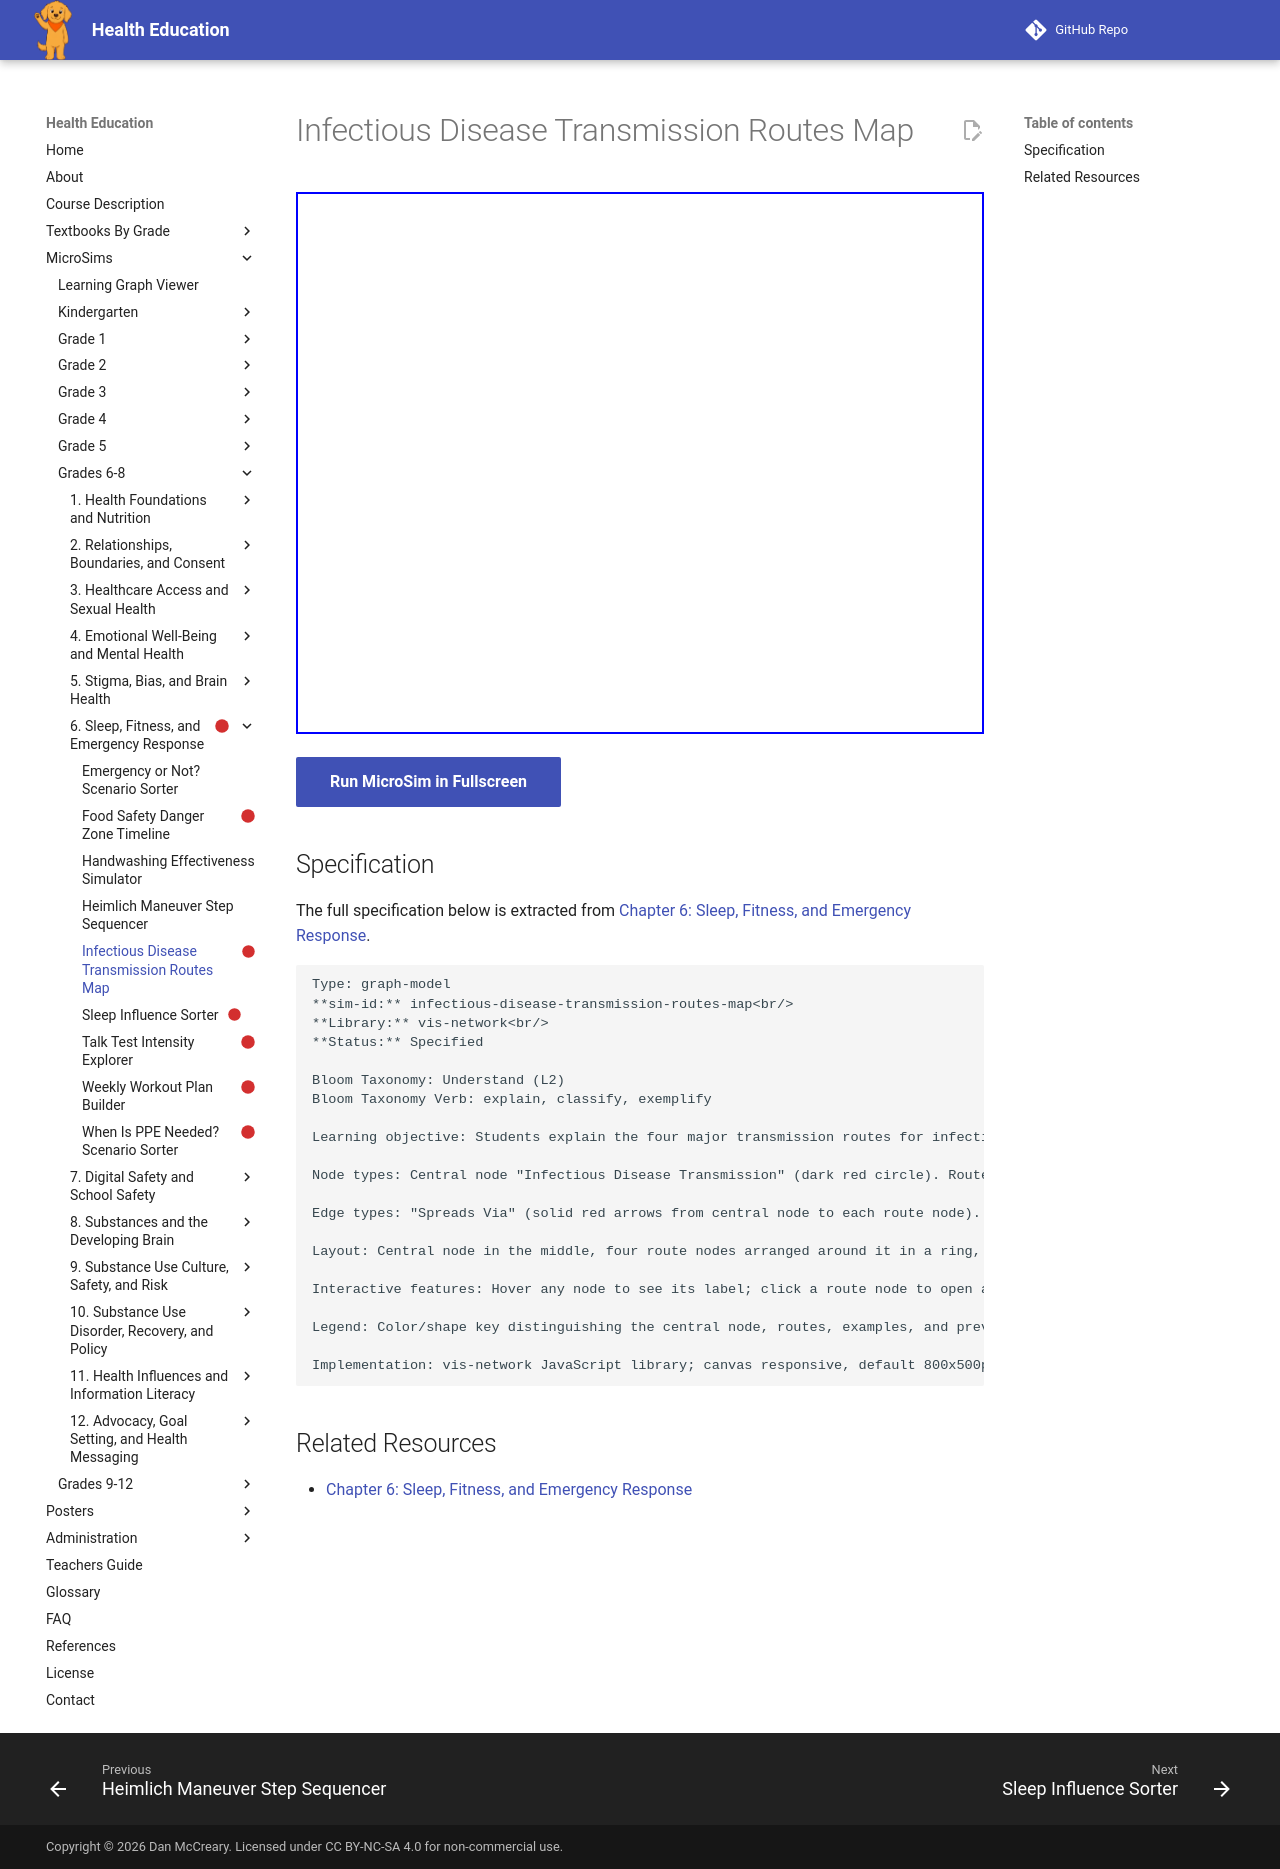

repository: dmccreary/health-education · page: sims/infectious-disease-transmission-routes-map/index.html · generator: mkdocs

---
title: Infectious Disease Transmission Routes Map
description: Students explain the four major transmission routes for infectious disease and classify example diseases and prevention strategies under the correct route.
status: scaffold
library: vis-network
bloom_level: Understand (L2)
---

# Infectious Disease Transmission Routes Map



<iframe src="main.html" width="100%" height="542px"></iframe>

[Run MicroSim in Fullscreen](main.html){ .md-button .md-button--primary }

## Specification

The full specification below is extracted from
[Chapter 6: Sleep, Fitness, and Emergency Response](../../bands/grade-6-8/chapters/06-sleep-fitness-and-emergency-response/index.md).

```text
Type: graph-model
**sim-id:** infectious-disease-transmission-routes-map<br/>
**Library:** vis-network<br/>
**Status:** Specified

Bloom Taxonomy: Understand (L2)
Bloom Taxonomy Verb: explain, classify, exemplify

Learning objective: Students explain the four major transmission routes for infectious disease and classify example diseases and prevention strategies under the correct route.

Node types: Central node "Infectious Disease Transmission" (dark red circle). Route nodes (orange squares): Airborne/Droplet, Direct Contact, Foodborne/Waterborne, Vector-Borne. Example nodes (light blue circles) linked to each route: common cold and flu (Airborne/Droplet); pinkeye and skin infections (Direct Contact); salmonella and E. coli (Foodborne/Waterborne); Lyme disease and West Nile virus (Vector-Borne). Prevention nodes (green diamonds) linked to each route: masking/distancing (Airborne/Droplet); handwashing (Direct Contact); safe food handling (Foodborne/Waterborne); insect repellent (Vector-Borne).

Edge types: "Spreads Via" (solid red arrows from central node to each route node). "Example" (dotted blue arrows from route nodes to example disease nodes). "Prevented By" (solid green arrows from route nodes to prevention nodes).

Layout: Central node in the middle, four route nodes arranged around it in a ring, with example and prevention nodes branching outward from each route.

Interactive features: Hover any node to see its label; click a route node to open an infobox defining that transmission route; click an example node to open an infobox naming the disease and its typical symptoms in general terms; click a prevention node to open an infobox explaining why that strategy works against that specific route; zoom with mouse wheel, pan by dragging background.

Legend: Color/shape key distinguishing the central node, routes, examples, and prevention strategies.

Implementation: vis-network JavaScript library; canvas responsive, default 800x500px.
```

## Related Resources

- [Chapter 6: Sleep, Fitness, and Emergency Response](../../bands/grade-6-8/chapters/06-sleep-fitness-and-emergency-response/index.md)
